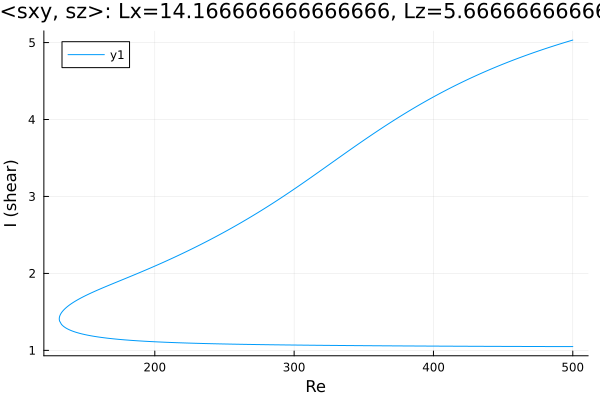

The file beside this chart, header and first rows:
Re, shear
500.0, 5.033
498.9, 5.027
497.5, 5.019
496.1, 5.012
494.7, 5.004
493.3, 4.996
491.8, 4.988
490.4, 4.98
489, 4.972
487.6, 4.964
486.2, 4.956
484.8, 4.948
483.4, 4.939
481.9, 4.931
480.5, 4.923
479.1, 4.914
477.7, 4.905
476.3, 4.897
474.9, 4.888
473.5, 4.879
472.1, 4.87
470.6, 4.861
469.2, 4.852
467.8, 4.843
466.4, 4.834
465, 4.825
463.6, 4.815
462.2, 4.806
460.7, 4.796
459.3, 4.787
457.9, 4.777
456.5, 4.767
455.1, 4.757
453.7, 4.747
452.3, 4.737
450.8, 4.727
449.4, 4.717
448, 4.706
446.6, 4.696
445.2, 4.685
443.8, 4.675
442.4, 4.664
440.9, 4.653
439.5, 4.642
438.1, 4.631
436.7, 4.62
435.3, 4.609
433.9, 4.597
432.5, 4.586
431, 4.574
429.6, 4.563
428.2, 4.551
426.8, 4.539
425.4, 4.527
424, 4.515
422.6, 4.503
421.1, 4.491
419.7, 4.478
418.3, 4.466
417.6, 4.459
... 529 more rows
